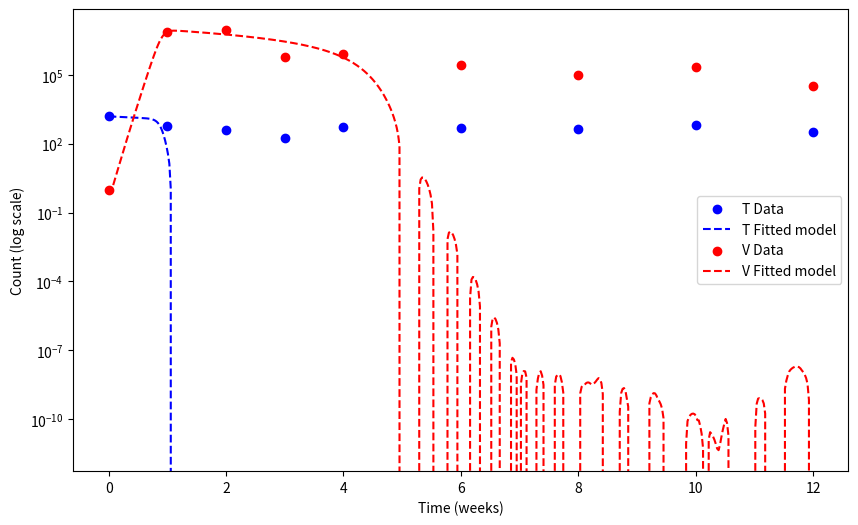

Reproduce this figure in Python.
import numpy as np
from scipy.integrate import odeint
from scipy.optimize import minimize
import matplotlib.pyplot as plt

# 주어진 데이터
T_data = np.array([1567, 609, 399, 175, 536, 469, 448, 656, 336])
V_data = np.array([1.00E+00, 7.57E+06, 8.96E+06, 5.89E+05, 8.32E+05, 2.75E+05, 9.84E+04, 2.25E+05, 3.14E+04])
time_data = np.array([0, 1, 2, 3, 4, 6, 8, 10, 12])  # 주차 데이터

# 초기 조건 설정
T0 = T_data[0]  # 초기 타겟 세포 수
I0 = 0          # 초기 감염 세포 수
V0 = V_data[0]  # 초기 바이러스 입자 수
y0 = [T0, I0, V0]

# 모델 정의
def removal_model(y, t, beta, p, lambda_):
    T, I, V = y
    d = 0.05             # 예시로 설정한 d
    delta = 0.1          # 예시로 설정한 delta
    c = 23               # 예시로 설정한 c
    dT_dt = lambda_ - d*T - beta*T*V
    dI_dt = beta*T*V - delta*I
    dV_dt = p*I - c*V-beta*T*V
    return [dT_dt, dI_dt, dV_dt]

# 전체 모델 함수 정의
def full_model(t, beta, p, lambda_):
    sol = odeint(removal_model, y0, t, args=(beta, p, lambda_))
    return sol[:, 0], sol[:, 2]  # T값과 V값 반환

# 결합 데이터
def combined_model(params, t):
    beta, p, lambda_= params
    T_model, V_model = full_model(t, beta, p, lambda_)
    return np.concatenate((T_model, V_model))

# 결합된 데이터 생성
combined_data = np.concatenate((T_data, V_data))

# 초기 추정값 설정
beta_guess = 1e-7  # beta 초기 추정값 설정
p_guess = 200      # p 초기 추정값 설정
lambda_guess = 1567 * 0.05    # lambda 초기 추정값 설정
initial_guess = [beta_guess, p_guess, lambda_guess]

# 최적화 함수 정의
def objective_function(params):
    predicted_data = combined_model(params, time_data)
    residual = combined_data - predicted_data
    return np.sum(residual ** 2)

# 최적화 수행
result = minimize(objective_function, initial_guess, method='Nelder-Mead')

# 추정된 파라미터 출력
estimated_beta, estimated_p, estimated_lambda_ = result.x
print("Estimated parameters:")
print(f"beta: {estimated_beta}")
print(f"p: {estimated_p}")
print(f"lambda: {estimated_lambda_}")

# 시각화
t = np.linspace(time_data.min(), time_data.max(), 500)
T_fit, V_fit = full_model(t, estimated_beta, estimated_p, estimated_lambda_)

plt.figure(figsize=(10, 6))
plt.scatter(time_data, T_data, label='T Data', color='blue')
plt.plot(t, T_fit, label='T Fitted model', color='blue', linestyle='--')
plt.scatter(time_data, V_data, label='V Data', color='red')
plt.plot(t, V_fit, label='V Fitted model', color='red', linestyle='--')
plt.xlabel('Time (weeks)')
plt.ylabel('Count (log scale)')
plt.yscale('log')  # y축을 로그 스케일로 설정
plt.legend()
plt.show()
